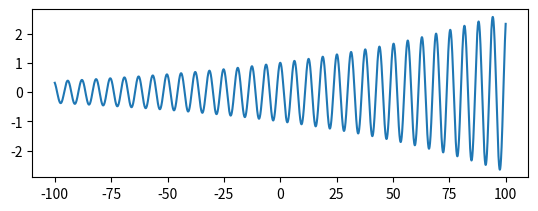

This chart was generated by the following Python code:
import numpy as np
import matplotlib.pyplot as plt
x = np.arange(-100.0, 100.0, 0.01)
y1 = np.exp(0.01*x)*np.cos(x)
plt.figure(1) 
plt.subplot(211)
plt.plot(x, y1)
plt.show()